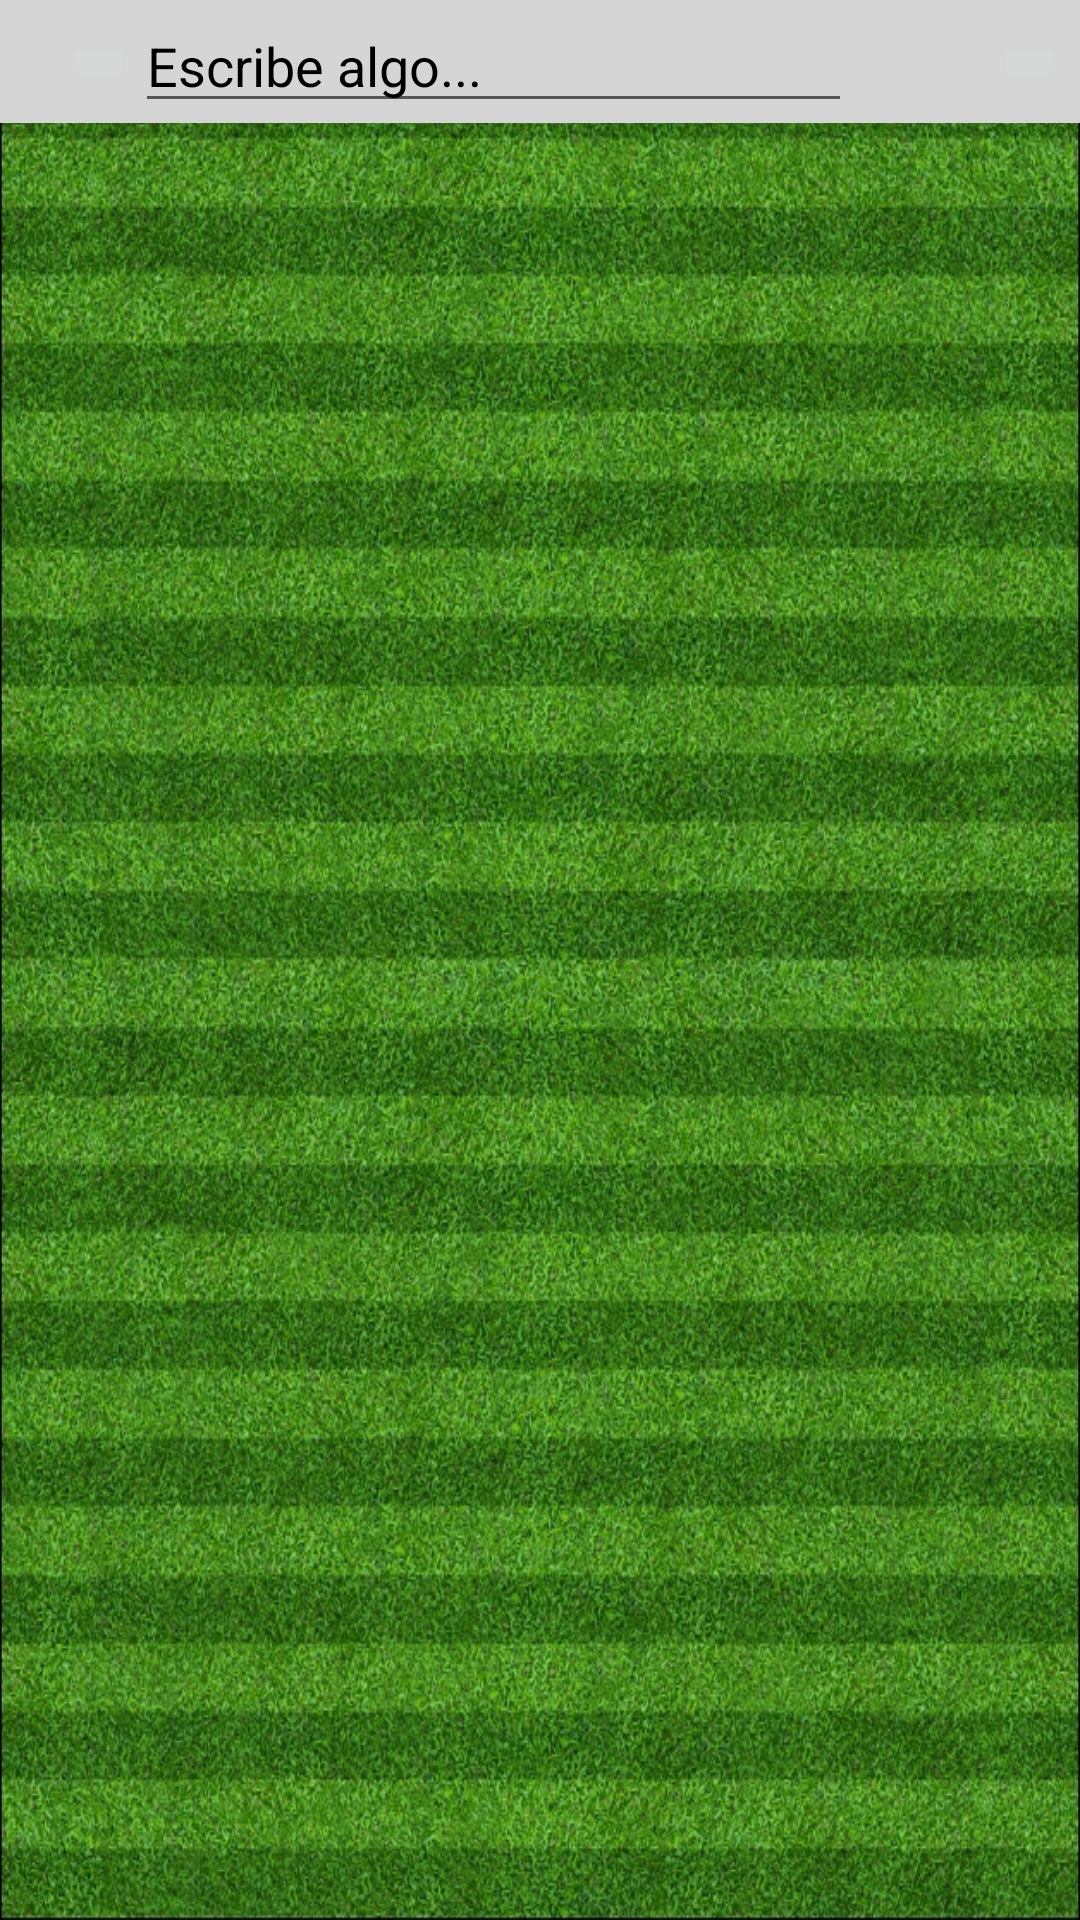

Here is an Android app screen rendered from its layout file. Give the layout XML and the strings, colors and styles it references.
<!-- AndroidManifest.xml: application theme AppTheme.NoActionBar -->
<!-- res/layout/fragment_noticias.xml -->
<?xml version="1.0" encoding="utf-8"?>
<FrameLayout xmlns:android="http://schemas.android.com/apk/res/android"
    xmlns:app="http://schemas.android.com/apk/res-auto"
    xmlns:tools="http://schemas.android.com/tools"
    android:layout_width="match_parent"
    android:layout_height="wrap_content"
    android:gravity="center_vertical"
    android:orientation="horizontal"
    tools:context=".fragments.NoticiasFragment"
    android:background="@drawable/fondo2cancha">

    <androidx.constraintlayout.widget.ConstraintLayout
        android:id="@+id/linearLayout2"
        android:layout_width="match_parent"
        android:layout_height="wrap_content"
        android:background="#D5D5D5"
        android:orientation="horizontal">

        <ImageButton
            android:id="@+id/btnEnviarFotoEstado"
            android:layout_width="wrap_content"
            android:layout_height="wrap_content"
            android:src="@drawable/ic_camera"
            app:layout_constraintBottom_toBottomOf="parent"
            app:layout_constraintEnd_toStartOf="@+id/etEstado"
            app:layout_constraintTop_toTopOf="parent" />

        <ImageButton
            android:id="@+id/btnEnviarEstado"
            android:layout_width="wrap_content"
            android:layout_height="wrap_content"
            android:layout_marginEnd="5dp"
            android:src="@drawable/ic_send"
            app:layout_constraintBottom_toBottomOf="parent"
            app:layout_constraintEnd_toEndOf="parent"
            app:layout_constraintHorizontal_bias="1.0"
            app:layout_constraintStart_toEndOf="@+id/etEstado"
            app:layout_constraintTop_toTopOf="parent" />

        <EditText
            android:id="@+id/etEstado"
            android:layout_width="239dp"
            android:layout_height="41dp"
            android:layout_marginEnd="76dp"
            android:ems="10"
            android:hint="Escribe algo..."
            android:inputType="textPersonName"
            android:textColorHighlight="#000000"
            android:textColorHint="#000000"
            app:layout_constraintBottom_toBottomOf="parent"
            app:layout_constraintEnd_toEndOf="parent" />
    </androidx.constraintlayout.widget.ConstraintLayout>

    <androidx.recyclerview.widget.RecyclerView
        android:id="@+id/recyclerEstados"
        android:layout_width="match_parent"
        android:layout_height="match_parent"
        android:layout_marginLeft="15dp"
        android:layout_marginTop="45dp"
        android:layout_marginRight="15dp"
        android:layout_marginBottom="50dp"
        android:padding="5dp" />

</FrameLayout>
<!-- resources referenced by this layout -->
<resources>
  <!-- drawable fondo2cancha: jpg bitmap (drawable, 751671 bytes) -->
  <style name="AppTheme.NoActionBar">
          <item name="windowActionBar">false</item>
          <item name="windowNoTitle">true</item>
      </style>
</resources>
